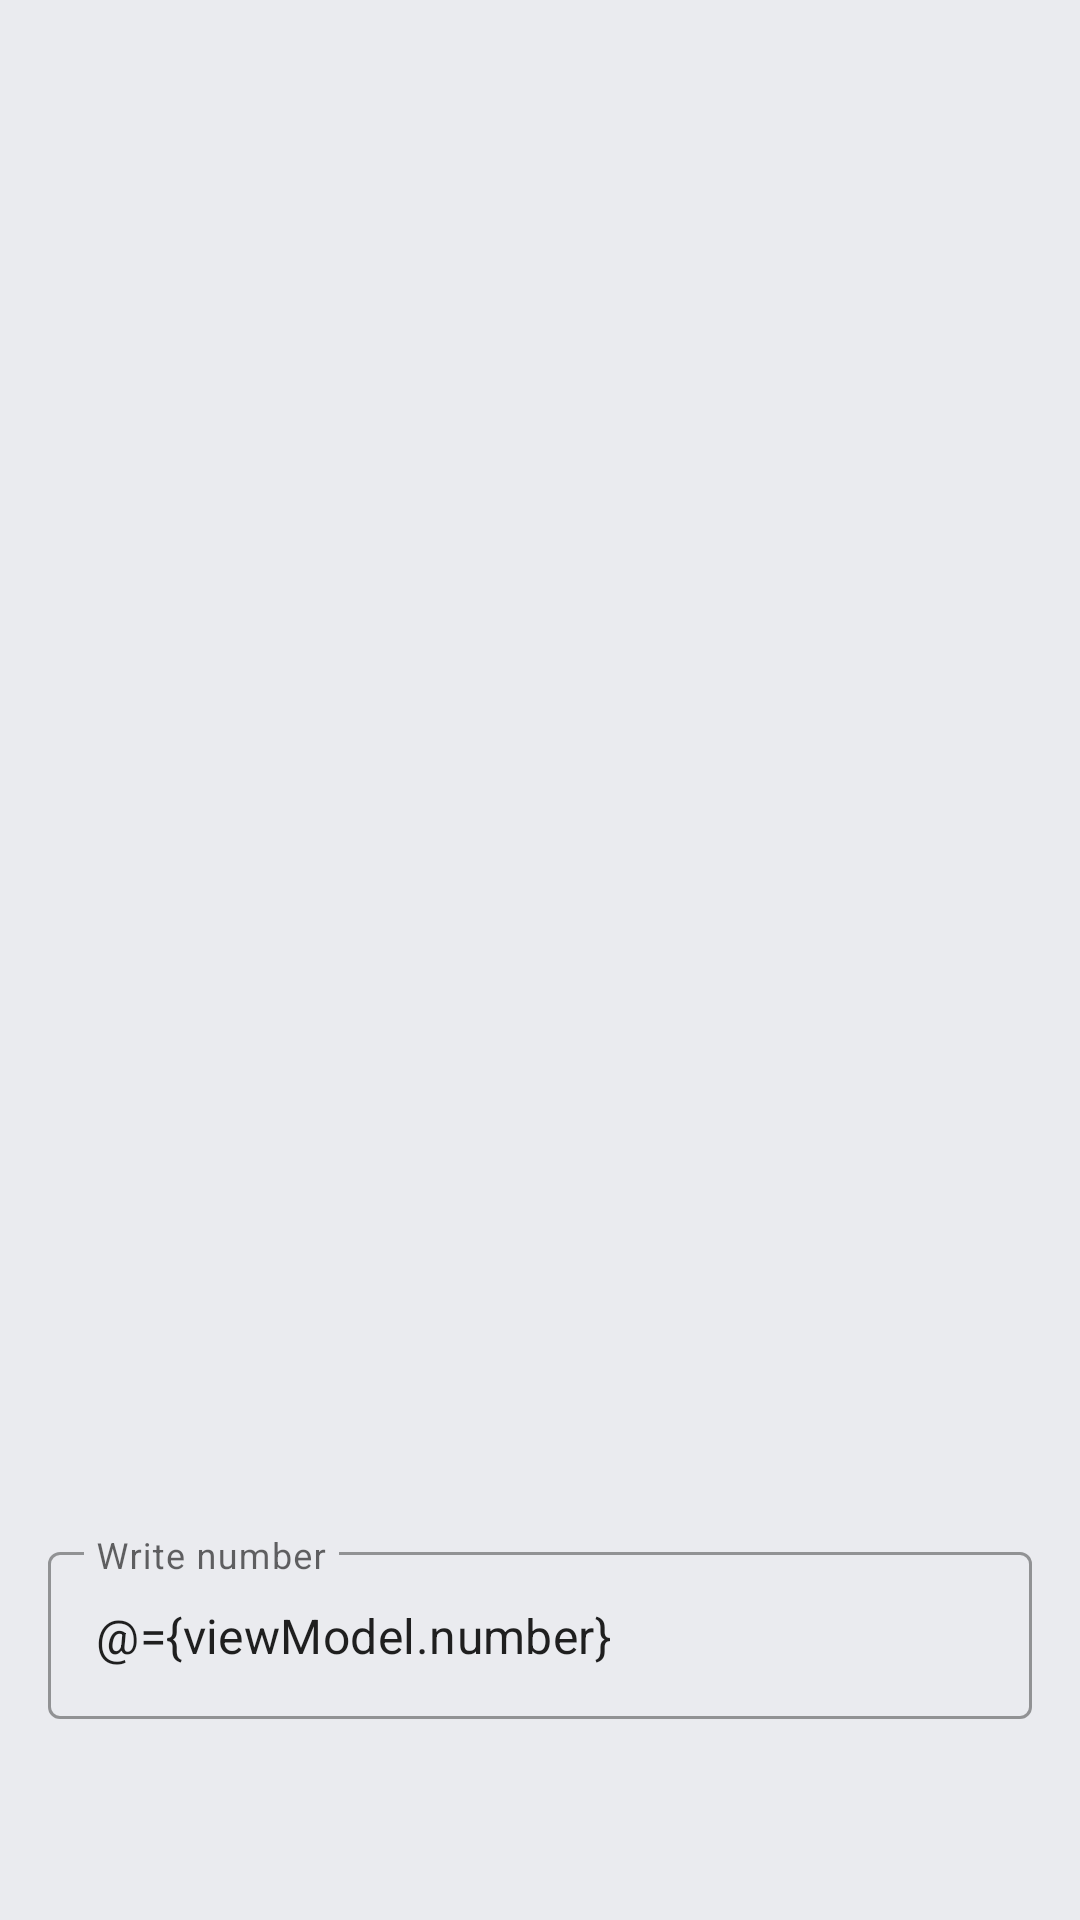

Write the Android layout XML for this screen, with the resource values it uses.
<!-- AndroidManifest.xml: application theme Theme.BlackEagle -->
<!-- res/layout/fragment_number_converter.xml -->
<?xml version="1.0" encoding="utf-8"?>
<layout xmlns:tools="http://schemas.android.com/tools"
    xmlns:android="http://schemas.android.com/apk/res/android"
    xmlns:app="http://schemas.android.com/apk/res-auto">

    <data>
        <variable
            name="viewModel"
            type="com.inglarna.blackeagle.ui.convertnumber.NumbersViewModel" />
    </data>

    <androidx.constraintlayout.widget.ConstraintLayout
        android:layout_width="match_parent"
        android:layout_height="wrap_content"
        android:padding="16dp">

        
        <com.google.android.material.textfield.TextInputLayout
            android:id="@+id/textInputLayout2"
            style="@style/Widget.MaterialComponents.TextInputLayout.OutlinedBox"
            android:layout_width="0dp"
            android:layout_height="wrap_content"
            android:layout_marginBottom="32dp"
            app:layout_constraintBottom_toTopOf="@+id/textView"
            app:layout_constraintEnd_toEndOf="parent"
            app:layout_constraintStart_toStartOf="parent">

            <com.google.android.material.textfield.TextInputEditText
                android:id="@+id/text_input_convert_number"
                android:layout_width="match_parent"
                android:layout_height="wrap_content"
                android:hint="@string/write_number"
                android:inputType="number"
                android:text="@={viewModel.number}" />
        </com.google.android.material.textfield.TextInputLayout>

        
        <TextView
            android:id="@+id/textView"
            android:layout_width="0dp"
            android:layout_height="wrap_content"
            android:text="@{viewModel.words}"
            app:layout_constraintBottom_toBottomOf="parent"
            app:layout_constraintEnd_toEndOf="parent"
            app:layout_constraintStart_toStartOf="parent" />

    </androidx.constraintlayout.widget.ConstraintLayout>
</layout>
<!-- resources referenced by this layout -->
<resources>
  <string name="write_number">Write number</string>
  <style name="Theme.BlackEagle" parent="Theme.MaterialComponents.DayNight.DarkActionBar">
          
          <item name="colorPrimary">@color/primaryColor</item>
          <item name="colorPrimaryVariant">@color/primaryDarkColor</item>
          <item name="colorOnPrimary">@color/onPrimaryColor</item>
          
          <item name="colorSecondary">@color/secondaryColor</item>
          <item name="colorSecondaryVariant">@color/secondaryDarkColor</item>
          <item name="colorOnSecondary">@color/onSecondaryColor</item>
          
          <item name="android:statusBarColor" tools:targetApi="l">?attr/colorPrimaryVariant</item>
          
          <item name="backgroundColor">@color/backgroundColor</item>
          <item name="colorOnBackground">@color/primaryColor</item>
          <item name="colorSurface">@color/surfaceColor</item>
          <item name="colorOnSurface">@android:color/black</item>
          <item name="android:colorBackground">@color/backgroundColor</item>
  
      </style>
  <color name="primaryColor">#1e88e5</color>
  <color name="primaryDarkColor">#005cb2</color>
  <color name="onPrimaryColor">#FFFFFF</color>
  <color name="secondaryColor">#4caf50</color>
  <color name="secondaryDarkColor">#087f23</color>
  <color name="onSecondaryColor">#FFFFFF</color>
  <color name="backgroundColor">#eaebef</color>
  <color name="surfaceColor">#ffffff</color>
</resources>
